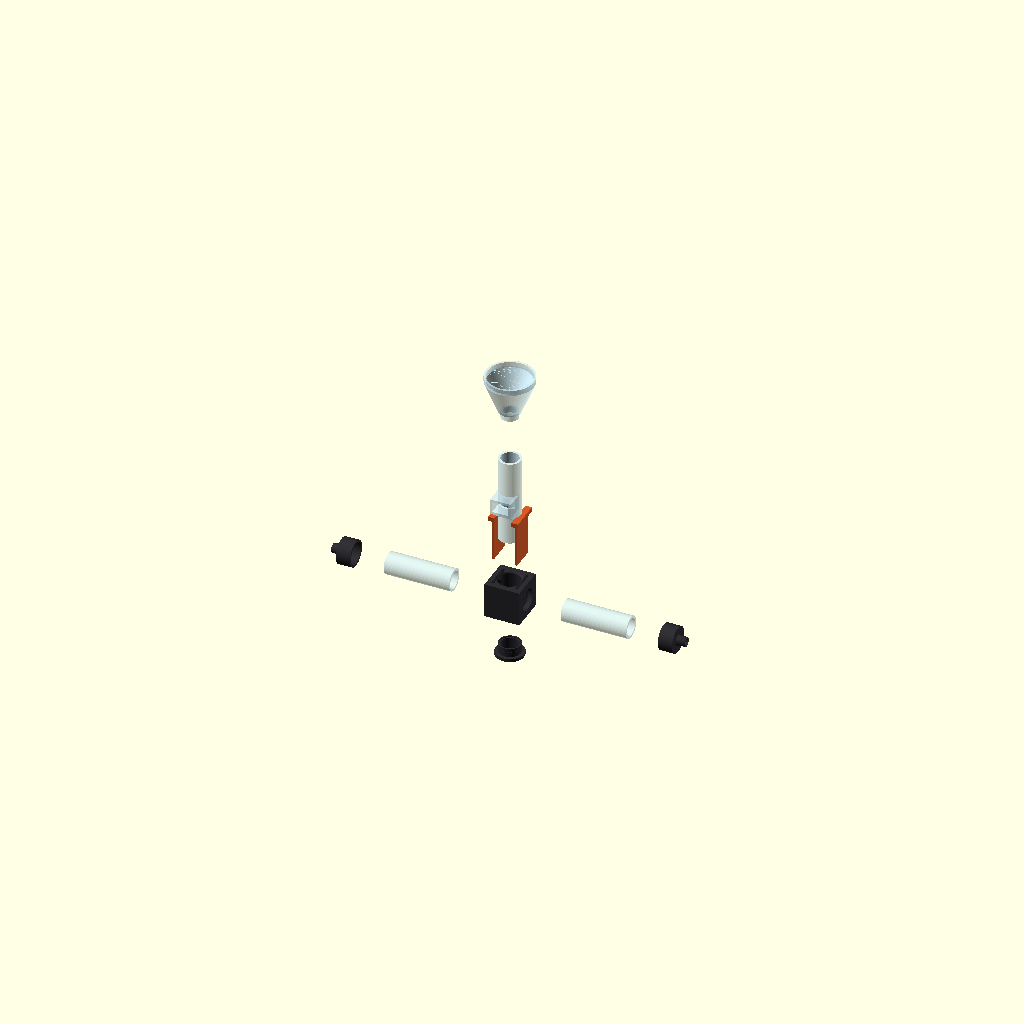
Cell 1 — every parameter at its default value.
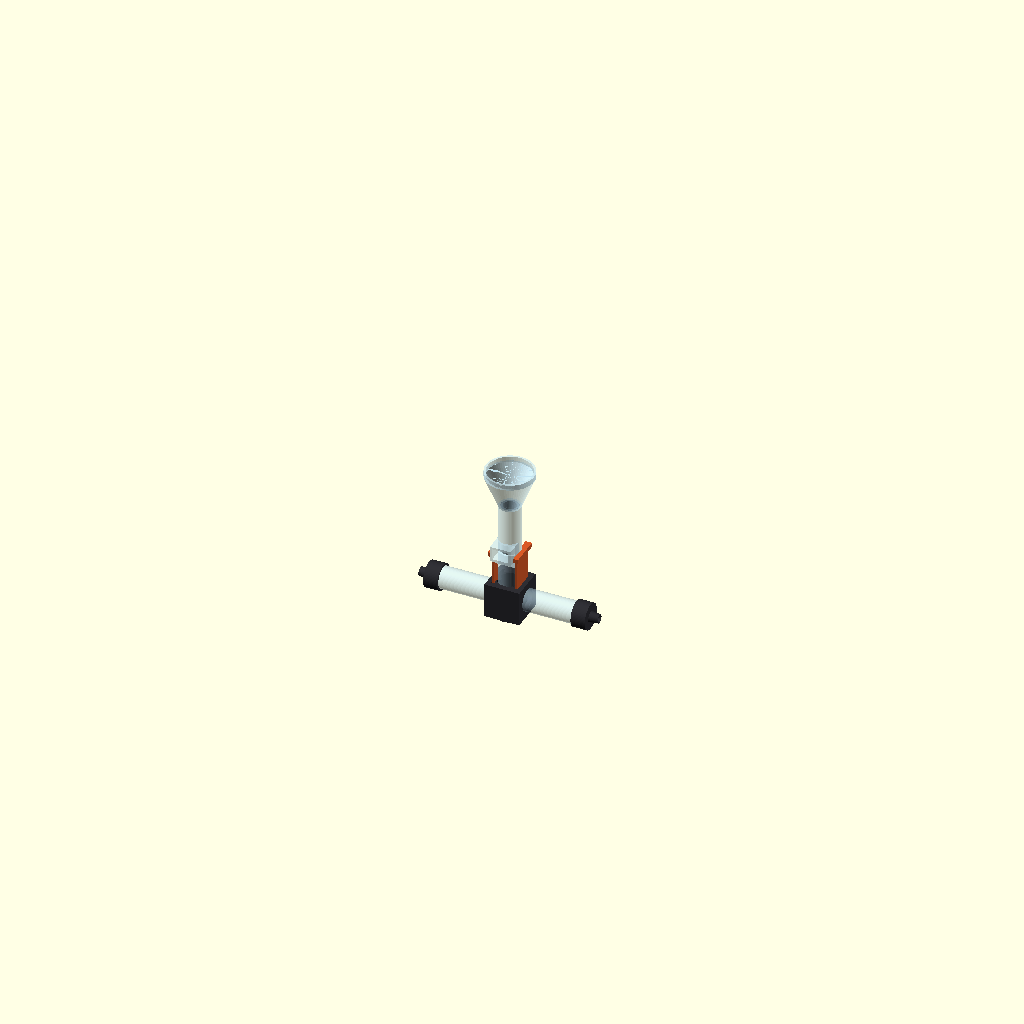
Cell 2 — exploded_view set to false, the other parameters unchanged.
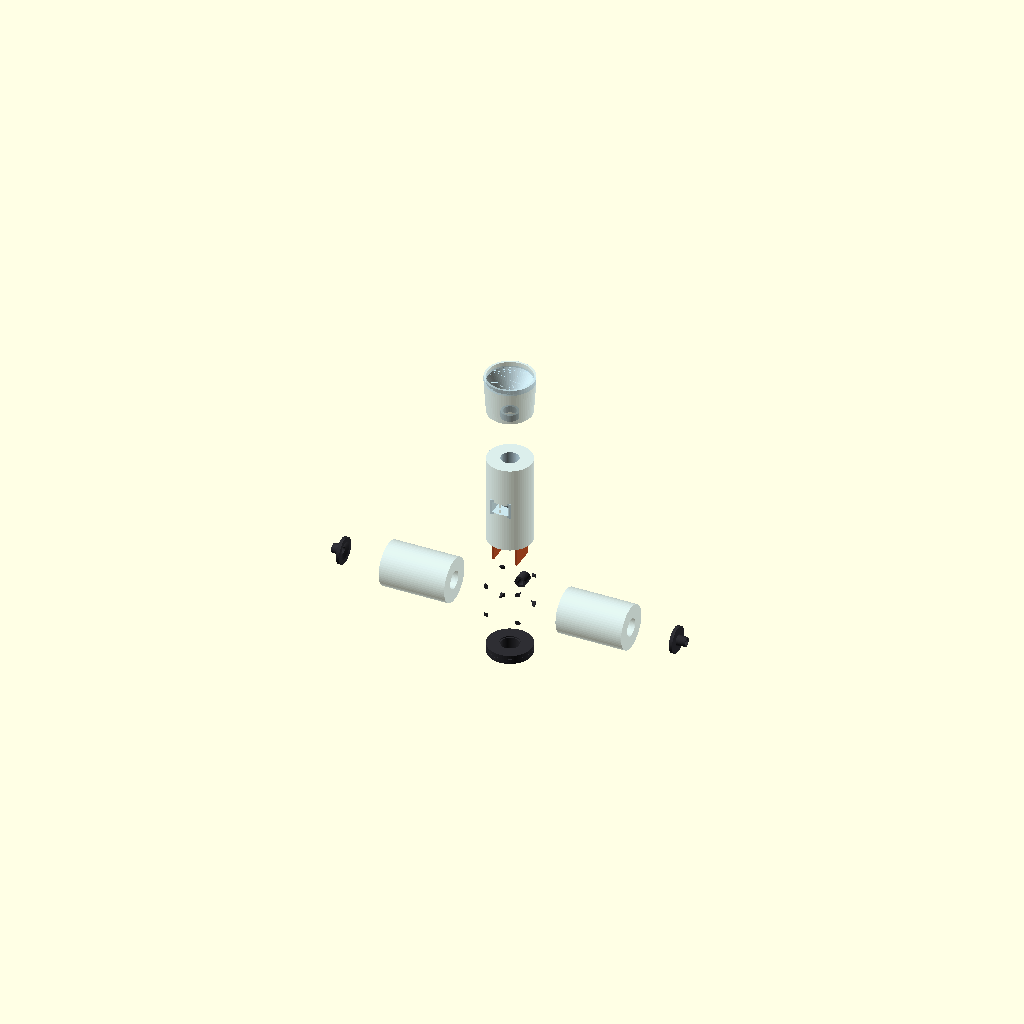
Cell 3 — tube_od set to 40, the other parameters unchanged.
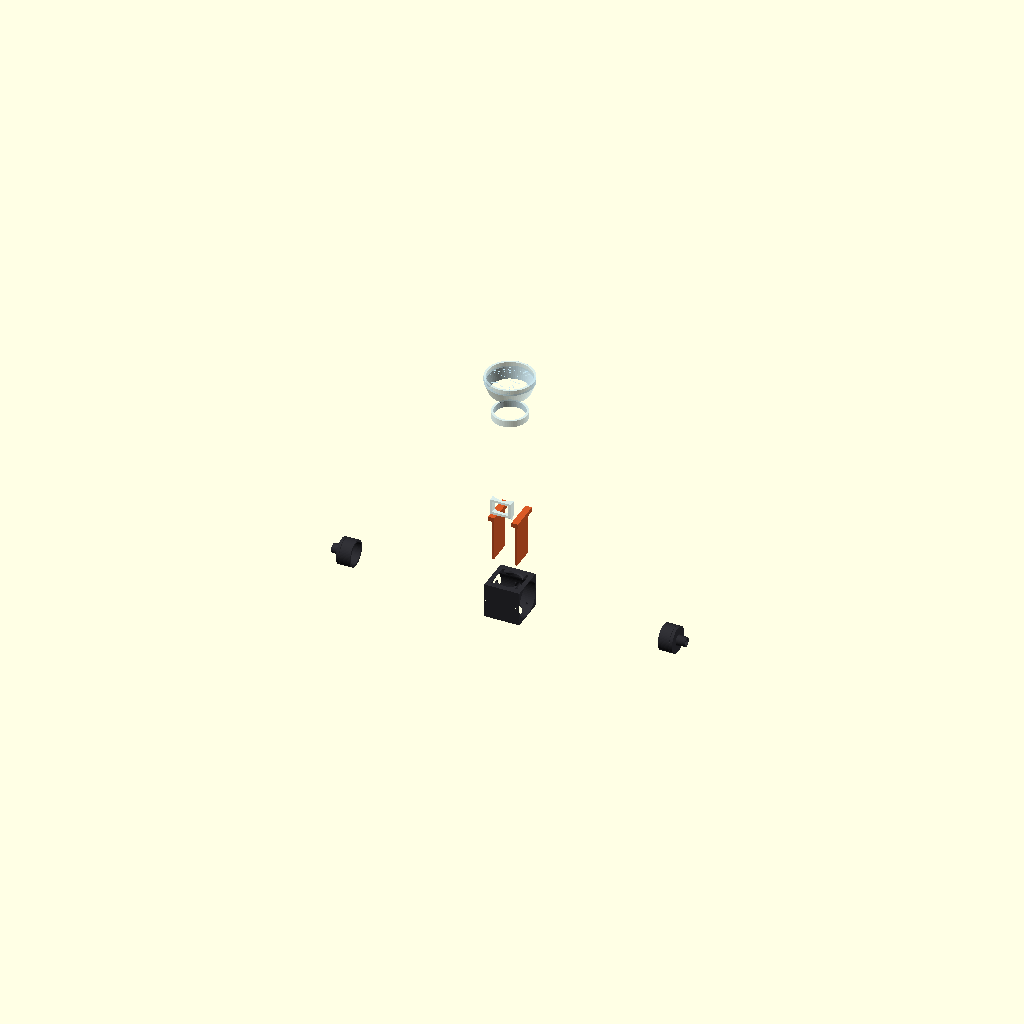
Cell 4 — tube_id set to 32, the other parameters unchanged.
One fixed orthographic camera (rotation 55°, 0°, 25°; colour scheme Cornfield) for every cell.
OpenSCAD source file t_maze_v2.scad:
// ============================================================================
// PROJEKT: Zunifikowany Labirynt T (T-Maze) dla Drosophila melanogaster
// PRZEZNACZENIE: Warunkowanie awersyjne i testowanie pamięci węchowej
// TECHNOLOGIA: Druk 3D FDM (bez podpór wewnętrznych - fazowania 45 st.)
// ============================================================================

// --- 1. PARAMETRY GLOBALNE I KONFIGURACJA WIDOKU ---

exploded_view = true; // Zmień na false, aby złożyć model w całość
spacing = exploded_view ? 40 : 0; // Odstęp eksplozji [mm]

$fn = 64; // Rozdzielczość krzywych

// Tolerancje i wymiary bazowe
tol = 0.2;           // Standardowa tolerancja pasowania (wcisk / klej)
slide_tol = 0.4;     // Luźniejsza tolerancja dla ruchomej windy (TrainingTube)
tube_od = 20.0;      // Średnica zewnętrzna rurek
tube_id = 16.0;      // Średnica wewnętrzna rurek
wall = 2.0;          // Standardowa grubość ścianki
mesh_thick = 0.6;    // Grubość szczeliny na siatkę miedzianą

// Wymiary Bloku Centralnego
hub_size = 32.0;     // Rozmiar bazy sześcianu (32mm daje bezpieczną ściankę dla gniazd)
socket_depth = 5.0;  // Głębokość osadzenia rurek bocznych

// Wymiary pozostałych komponentów
training_len = 80.0; // Długość rurki treningowej
arm_len = 60.0;      // Długość ramion wyboru

// Kolory do wizualizacji materiałowej
c_black_petg = [0.18, 0.18, 0.20, 1.0];   // Czarny mat (brak dystrakcji świetlnej)
c_clear_pmma = [0.75, 0.88, 0.95, 0.55];  // Transparentne rurki (obserwacja)
c_doors      = [0.85, 0.35, 0.15, 1.0];   // Kontrastowy kolor dla zapadek (gilotyn)


// ============================================================================
// --- 2. GŁÓWNY BLOK ZŁOŻENIOWY (ASSEMBLY) ---
// ============================================================================

// 1. Blok Centralny - Nieruchome serce układu w punkcie [0,0,0]
CentralHub();

// 2. Rurka Treningowa (Winda) - Wsuwana od góry (oś +Z)
// W stanie złożonym wchodzi 5 mm w głąb górnego portu Bloku Centralnego
translate([0, 0, (hub_size/2 - 5) + spacing * 1.2])
    TrainingTube();

// 3. Wsyp much (Lejek) - Osadzony na szczycie Rurki Treningowej (oś +Z)
translate([0, 0, (hub_size/2 - 5 + training_len) + spacing * 2.4])
    Funnel();

// 4. Ramiona Wyboru (Lewe i Prawe) - Oś X (-X oraz +X)
translate([-((hub_size/2 - socket_depth) + spacing), 0, 0])
    ChoiceArms(is_left = true);

translate([((hub_size/2 - socket_depth) + spacing), 0, 0])
    ChoiceArms(is_left = false);

// 5. Zaślepki Zapachowe - Na końcach Ramion Wyboru (oś -X oraz +X)
translate([-((hub_size/2 - socket_depth + arm_len) + spacing * 2.0), 0, 0])
    EndCaps(is_left = true);

translate([((hub_size/2 - socket_depth + arm_len) + spacing * 2.0), 0, 0])
    EndCaps(is_left = false);

// 6. Zapadki (Gilotyny) - Wsuwane od góry w szczeliny Bloku Centralnego
translate([0, 0, spacing * 0.9]) {
    GuillotineDoors(is_left = true);
    GuillotineDoors(is_left = false);
}

// 7. Korek Dolny - Zamykający Blok Centralny od dołu (oś -Z)
translate([0, 0, -(hub_size/2 + spacing * 1.0)])
    BottomCap();


// ============================================================================
// --- 3. DEFINICJE MODUŁÓW ---
// ============================================================================

// ----------------------------------------------------------------------------
// MODUŁ 1: CentralHub() - Blok Centralny (Skrzyżowanie)
// ----------------------------------------------------------------------------
module CentralHub() {
    slot_x_offset = 10.75; // Pozycja szczelin gilotyn (pomiędzy windą a gniazdem ramion)
    
    color(c_black_petg)
    difference() {
        // Baza główna z króćcem podciśnienia (w osi +Y)
        union() {
            // Sześcian centralny
            cube([hub_size, hub_size, hub_size], center = true);
            
            // Króciec podciśnienia z tyłu (+Y) z podstawą fazowaną pod 45 st. (druk bez podpór)
            translate([0, hub_size/2, 0])
            rotate([-90, 0, 0]) {
                cylinder(d1 = 16, d2 = 10, h = 3); // Fazowany kołnierz wzmacniający
                cylinder(d = 10, h = 14);          // Właściwy króciec OD 10mm
            }
        }
        
        // 1. Pionowy otwór przelotowy w osi Z (prowadnica windy i gniazdo korka dolnego)
        // Średnica 20.4 mm (tube_od + 2*tol)
        cylinder(d = tube_od + slide_tol, h = hub_size + 2, center = true);
        
        // Fazowanie wejścia od góry ułatwiające wsunięcie windy
        translate([0, 0, hub_size/2 - 1.0])
            cylinder(d1 = tube_od + slide_tol, d2 = tube_od + slide_tol + 2.0, h = 1.1);
            
        // 2. Kanał przelotowy poziomy w osi X (ID 16 mm)
        rotate([0, 90, 0])
            cylinder(d = tube_id, h = hub_size + 2, center = true);
            
        // 3. Gniazda (20.2 mm) na wklejenie/wciśnięcie rurek ChoiceArms (głębokość 5 mm)
        // Prawe gniazdo (+X) z fazowaniem 45 st. przejścia 20.2 -> 16.0 mm
        translate([hub_size/2 - socket_depth, 0, 0])
        rotate([0, 90, 0])
            cylinder(d = tube_od + tol, h = socket_depth + 1);
        translate([hub_size/2 - socket_depth - 2.1, 0, 0])
        rotate([0, 90, 0])
            cylinder(d1 = tube_id, d2 = tube_od + tol, h = 2.11);
            
        // Lewe gniazdo (-X) z fazowaniem 45 st.
        translate([-(hub_size/2 + 1), 0, 0])
        rotate([0, 90, 0])
            cylinder(d = tube_od + tol, h = socket_depth + 1);
        translate([-(hub_size/2 - socket_depth), 0, 0])
        rotate([0, 90, 0])
            cylinder(d1 = tube_od + tol, d2 = tube_id, h = 2.11);
            
        // 4. Kanał podciśnienia w osi +Y (ID 6 mm)
        translate([0, 0, 0])
        rotate([-90, 0, 0])
            cylinder(d = 6.0, h = hub_size/2 + 16);
            
        // 5. Dwie pionowe szczeliny dla zapadek (GuillotineDoors)
        // Wymiary: szerokość 2.5 mm (oś X), długość 22 mm (oś Y)
        // Schodzą od góry aż poniżej kanału 16 mm (do Z = -11 mm)
        for (side = [-1, 1]) {
            translate([side * slot_x_offset, 0, 3.0])
                cube([2.5, 22.0, hub_size], center = true);
        }
    }
}

// ----------------------------------------------------------------------------
// MODUŁ 2: TrainingTube() - Rurka Treningowa / Winda
// ----------------------------------------------------------------------------
module TrainingTube() {
    color(c_clear_pmma)
    difference() {
        union() {
            // Główna rura pionowa (OD 20 mm, wysokość 80 mm)
            cylinder(d = tube_od, h = training_len);
            
            // Boczny port (szufladka) na wacik z zapachem w połowie wysokości (Z = 40 mm)
            // Wystaje w kierunku -Y (do przodu urządzenia)
            translate([0, 0, training_len/2]) {
                // Obudowa kieszeni (wym. zewn. 19 x 16 mm)
                translate([0, -11, 0])
                    cube([19, 16, 14], center = true);
                
                // Podpora kątowa 45 stopni pod szufladką (umożliwia druk FDM na stojąco bez podpór!)
                hull() {
                    translate([0, -11, -7])
                        cube([19, 16, 0.1], center = true);
                    translate([0, -4, -19])
                        cube([14, 2, 0.1], center = true);
                }
            }
        }
        
        // Główny kanał wewnętrzny (ID 16 mm)
        translate([0, 0, -1])
            cylinder(d = tube_id, h = training_len + 2);
            
        // Wewnętrzne wycięcie szufladki na wacik (wymiary wewnętrzne: 15 mm szer. x 10 mm wys.)
        translate([0, -12, training_len/2])
            cube([15, 16, 10], center = true);
            
        // Otwory wentylacyjne łączące szufladkę zapachową z wnętrzem rurki treningowej
        // Zamiast jednego dużego otworu: 3 pionowe szczeliny (1.5 mm), aby muchy nie uciekły do wacika
        for (x_off = [-4, 0, 4]) {
            translate([x_off, -8, training_len/2])
                cube([1.5, 10, 8], center = true);
        }
    }
}

// ----------------------------------------------------------------------------
// MODUŁ 3: Funnel() - Wsyp much (Lejek)
// ----------------------------------------------------------------------------
module Funnel() {
    plug_h = 6.0;    // Wysokość kołnierza wchodzącego do TrainingTube
    cone_h = 30.0;   // Wysokość stożka
    rim_h  = 5.0;    // Górny prosty rant ułatwiający przykładanie fiolek
    
    plug_od = tube_id - tol; // 15.8 mm (wchodzi na wcisk w ID 16 mm)
    plug_id = plug_od - 2 * wall; // 11.8 mm
    
    color(c_clear_pmma)
    difference() {
        union() {
            // Dolny kołnierz (wypustka wsuwana do wnętrza rurki treningowej)
            translate([0, 0, -plug_h])
                cylinder(d = plug_od, h = plug_h);
                
            // Stożek zewnętrzny (od OD 20 mm na dole do OD 44 mm na górze)
            cylinder(d1 = tube_od, d2 = 40.0 + 2*wall, h = cone_h);
            
            // Górny rant cylindryczny
            translate([0, 0, cone_h])
                cylinder(d = 40.0 + 2*wall, h = rim_h);
        }
        
        // Kanał wewnętrzny w kołnierzu dolnym (z fazowaniem przejścia)
        translate([0, 0, -plug_h - 1])
            cylinder(d = plug_id, h = plug_h + 1.1);
            
        // Wnętrze stożka (od ID 11.8 mm do ID 40 mm)
        cylinder(d1 = plug_id, d2 = 40.0, h = cone_h + 0.01);
        
        // Wnętrze górnego rantu (ID 40 mm)
        translate([0, 0, cone_h - 0.01])
            cylinder(d = 40.0, h = rim_h + 1);
    }
}

// ----------------------------------------------------------------------------
// MODUŁ 4: ChoiceArms(is_left) - Ramiona wyboru (L/P)
// ----------------------------------------------------------------------------
module ChoiceArms(is_left = true) {
    dir = is_left ? -1 : 1;
    
    color(c_clear_pmma)
    rotate([0, dir * 90, 0])
    difference() {
        cylinder(d = tube_od, h = arm_len);
        translate([0, 0, -1])
            cylinder(d = tube_id, h = arm_len + 2);
    }
}

// ----------------------------------------------------------------------------
// MODUŁ 5: EndCaps(is_left) - Zaślepki zapachowe na końce ramion
// ----------------------------------------------------------------------------
module EndCaps(is_left = true) {
    dir = is_left ? -1 : 1;
    cap_od = 24.0;
    cap_inner_d = tube_od + tol; // 20.2 mm (zgodnie ze specyfikacją, wsuwane na rurkę 20 mm)
    sleeve_depth = 10.0;         // Głębokość nachodzenia na rurkę
    baffle_thick = 3.0;          // Grubość wewnętrznej przegrody
    total_len = sleeve_depth + baffle_thick;
    
    // Przesunięcie tak, aby w widoku złożonym kołnierz nachodził na koniec rurki ChoiceArms
    offset_x = is_left ? sleeve_depth : -sleeve_depth;
    
    color(c_black_petg)
    translate([offset_x, 0, 0])
    rotate([0, dir * 90, 0])
    difference() {
        union() {
            // Korpus główny zaślepki (OD 24 mm)
            cylinder(d = cap_od, h = total_len);
            
            // Zewnętrzny króciec na wężyk doprowadzający zapach
            translate([0, 0, total_len])
                cylinder(d1 = 10.0, d2 = 8.0, h = 8.0);
        }
        
        // Wewnętrzne wybranie na rurkę (średnica 20.2 mm, głębokość 10 mm)
        translate([0, 0, -1])
            cylinder(d = cap_inner_d, h = sleeve_depth + 1);
            
        // Szczelina 0.6 mm na "wklikiwaną" siatkę miedzianą tuż przy przegrodzie
        translate([0, 0, sleeve_depth - mesh_thick])
            cylinder(d = cap_inner_d + 1.6, h = mesh_thick + 0.05);
            
        // Stożkowe przejście od siatki do otworu 6 mm (ułatwia druk i rozprowadza powietrze)
        translate([0, 0, sleeve_depth - 0.01])
            cylinder(d1 = tube_id, d2 = 6.0, h = 1.5);
            
        // Centralny otwór wlotowy powietrza / zapachu (ID 6 mm)
        translate([0, 0, sleeve_depth])
            cylinder(d = 6.0, h = baffle_thick + 10);
    }
}

// ----------------------------------------------------------------------------
// MODUŁ 6: GuillotineDoors(is_left) - Zapadki (Gilotyny)
// ----------------------------------------------------------------------------
module GuillotineDoors(is_left = true) {
    dir = is_left ? -1 : 1;
    slot_x_offset = 10.75; // Dokładne dopasowanie do szczelin w CentralHub
    
    blade_w = 22.0 - tol;  // Szerokość 21.8 mm (pod szczelinę 22 mm)
    blade_t = 2.0;         // Grubość 2.0 mm (pod szczelinę 2.5 mm)
    blade_h = 40.0;        // Wysokość całkowita płytki
    
    color(c_doors)
    // W stanie złożonym zapadka jest wsunięta do połowy (otwiera światło kanału)
    translate([dir * slot_x_offset, 0, hub_size/2 + 8])
    union() {
        // Płaska płytka odcinająca
        cube([blade_t, blade_w, blade_h], center = true);
        
        // Fazowany dolny brzeg płytki (łatwiejsze wsuwanie w szczelinę)
        translate([0, 0, -blade_h/2 + 1])
            cube([blade_t - 0.4, blade_w - 0.4, 2], center = true);
        
        // Szerszy, ergonomiczny uchwyt na górze (zapobiega wpadnięciu do środka)
        translate([0, 0, blade_h/2 + 2.0])
            cube([blade_t + 4.0, blade_w + 6.0, 4.0], center = true);
    }
}

// ----------------------------------------------------------------------------
// MODUŁ 7: BottomCap() - Korek Dolny (Zintegrowany z siatką wentylacyjną)
// ----------------------------------------------------------------------------
module BottomCap() {
    plug_h = 8.0;            // Wysokość części wsuwanej do Bloku Centralnego
    flange_h = 3.0;          // Grubość kołnierza oporowego
    plug_od = tube_od;       // 20.0 mm (wchodzi w otwór 20.4 mm z minimalnym luzem)
    
    color(c_black_petg)
    difference() {
        union() {
            // Kołnierz oporowy (opiera się o dolną ściankę CentralHub)
            translate([0, 0, -flange_h])
                cylinder(d = 26.0, h = flange_h);
                
            // Trzpien główny wsuwany od dołu (OD 20 mm)
            cylinder(d = plug_od, h = plug_h);
            
            // Delikatny pierścień zatrzaskowy (snap-fit ridge) kompensujący luz 20.4 mm
            translate([0, 0, plug_h/2])
                cylinder(d = plug_od + 0.25, h = 1.2, center = true);
        }
        
        // Wewnętrzny otwór przelotowy 16 mm
        translate([0, 0, -flange_h - 1])
            cylinder(d = tube_id, h = plug_h + flange_h + 2);
            
        // Gniazdo od góry na wklejenie/wciśnięcie krążka siatki miedzianej (głębokość 1.0 mm)
        translate([0, 0, plug_h - 1.0])
            cylinder(d = tube_id + 2.0, h = 1.5);
    }
}
Customizer parameters (derived from the source; name, type, default, range or options):
exploded_view: bool, default true
tol: number, default 0.2
slide_tol: number, default 0.4
tube_od: number, default 20
tube_id: number, default 16
wall: number, default 2
mesh_thick: number, default 0.6
hub_size: number, default 32
socket_depth: number, default 5
training_len: number, default 80
arm_len: number, default 60
c_black_petg: vector, default [0.18, 0.18, 0.2, 1]
c_clear_pmma: vector, default [0.75, 0.88, 0.95, 0.55]
c_doors: vector, default [0.85, 0.35, 0.15, 1]
